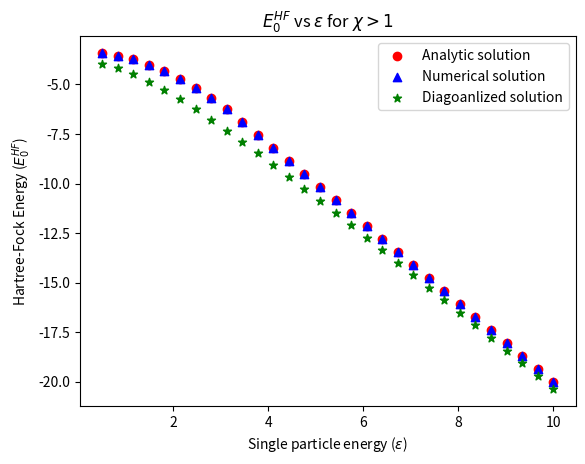

Here is the Python script that generated this plot:
import numpy as np
import matplotlib.pyplot as plt
from scipy.optimize import fminbound  
import argparse



class Lipkin_Model_HF:
    def __init__(self,e,N,V):

        self.e = e
        self.N = N
        self.V = V


        if abs(self.e/(self.V*(self.N-1)))<=1:
            self.X1 = True
        else:
            self.X1 = False



#Analytic Solution to the Energy
    def Analytic_Sol(self):

        if self.X1==True:
            alpha = 1/2*np.arccos(self.e/(self.V*(self.N-1)))
        else:
            alpha = 0

        E = -self.e*self.N/2*np.cos(2*alpha)-self.V*self.N/4*np.sin(2*alpha)**2*(self.N-1)
        print("Analytic energy =",E)

        return E


### Numerical solution

    def Hartree_Fock_Eqs(self,d0):

        #print(p)
        d1 = np.sqrt(1-d0**2)
        Q = self.V*(self.N-1)*d0*d1/self.e

        e0 = -self.e*np.sqrt(1/4+Q**2)
        
        return (abs(-1/2*d0-Q*d1-(e0/(self.e)*d0)))


    def Numerical_Solver(self):

        if self.X1==True:
            result = fminbound(self.Hartree_Fock_Eqs, 0,1,full_output=True)
            print("Numerical solver converged:",bool(1-result[2]))
            D0 = result[0]
            print("D0 =",D0,"D1 =",-np.sqrt(1-D0))
            
            print("Should be zero:",self.Hartree_Fock_Eqs(D0))
            D1 = -np.sqrt(1-D0**2)

        else:
            D0 = 1
            D1 = 0
        E_num = -self.e*self.N/2*(D0**2-D1**2)-self.V*self.N*(self.N-1)*((D0**2)*(D1**2))

        print("Numerical E =",E_num)



        return E_num
    def delta(self,a,b):
        return int(a==b)


    def MatrixElement(self,m,n):
        N = self.N

        return np.sqrt((N/2-m)*(N/2+m+1)*(N/2+n)*(N/2-n+1))





    def Diagonalization(self):
        ms = [-self.N/2+i for i in range(N+1)]

        H = [[self.e*m*self.delta(n,m)-1/2*self.V*(self.MatrixElement(m,n)*self.delta(n-1,m+1)
                                                +self.MatrixElement(n,m)*self.delta(m-1,n+1)) 
            for m in ms] for n in ms]

        E = np.linalg.eigvalsh(H).min()

        print("Diagonalized energy =",E)

        return E
        

if __name__ == "__main__":
   N = 4
   eps = np.linspace(0,9.5,30)+.5
   V = 10/9

   lhf = Lipkin_Model_HF(eps[0],N,V)
   print(lhf.Numerical_Solver())

   lhf.Diagonalization()


   analyticEnergies1 = []
   numericalEnergies1 = []
   diagonalizedEnergies1 = []
   alphas = []
   
   
   for ep in eps:
   
      lhf = Lipkin_Model_HF(ep,N,V)
      anaE = lhf.Analytic_Sol()
      numE = lhf.Numerical_Solver() 
      diagE = lhf.Diagonalization()
   
   
   
      analyticEnergies1.append(anaE)
      numericalEnergies1.append(numE)
      diagonalizedEnergies1.append(diagE)
   
   
      print("###")
   
   
   plt.scatter(eps,analyticEnergies1,c='r',label="Analytic solution")
   plt.scatter(eps,numericalEnergies1,c='b',marker='^',label="Numerical solution")
   plt.scatter(eps,diagonalizedEnergies1,c='g',marker='*',label="Diagoanlized solution")
   plt.title("$E^{HF}_0$ vs $\\epsilon$ for $\\chi>1$")
   plt.xlabel("Single particle energy ($\\epsilon$)")
   plt.ylabel("Hartree-Fock Energy ($E^{HF}_0$)")
   plt.legend()
   plt.show()
